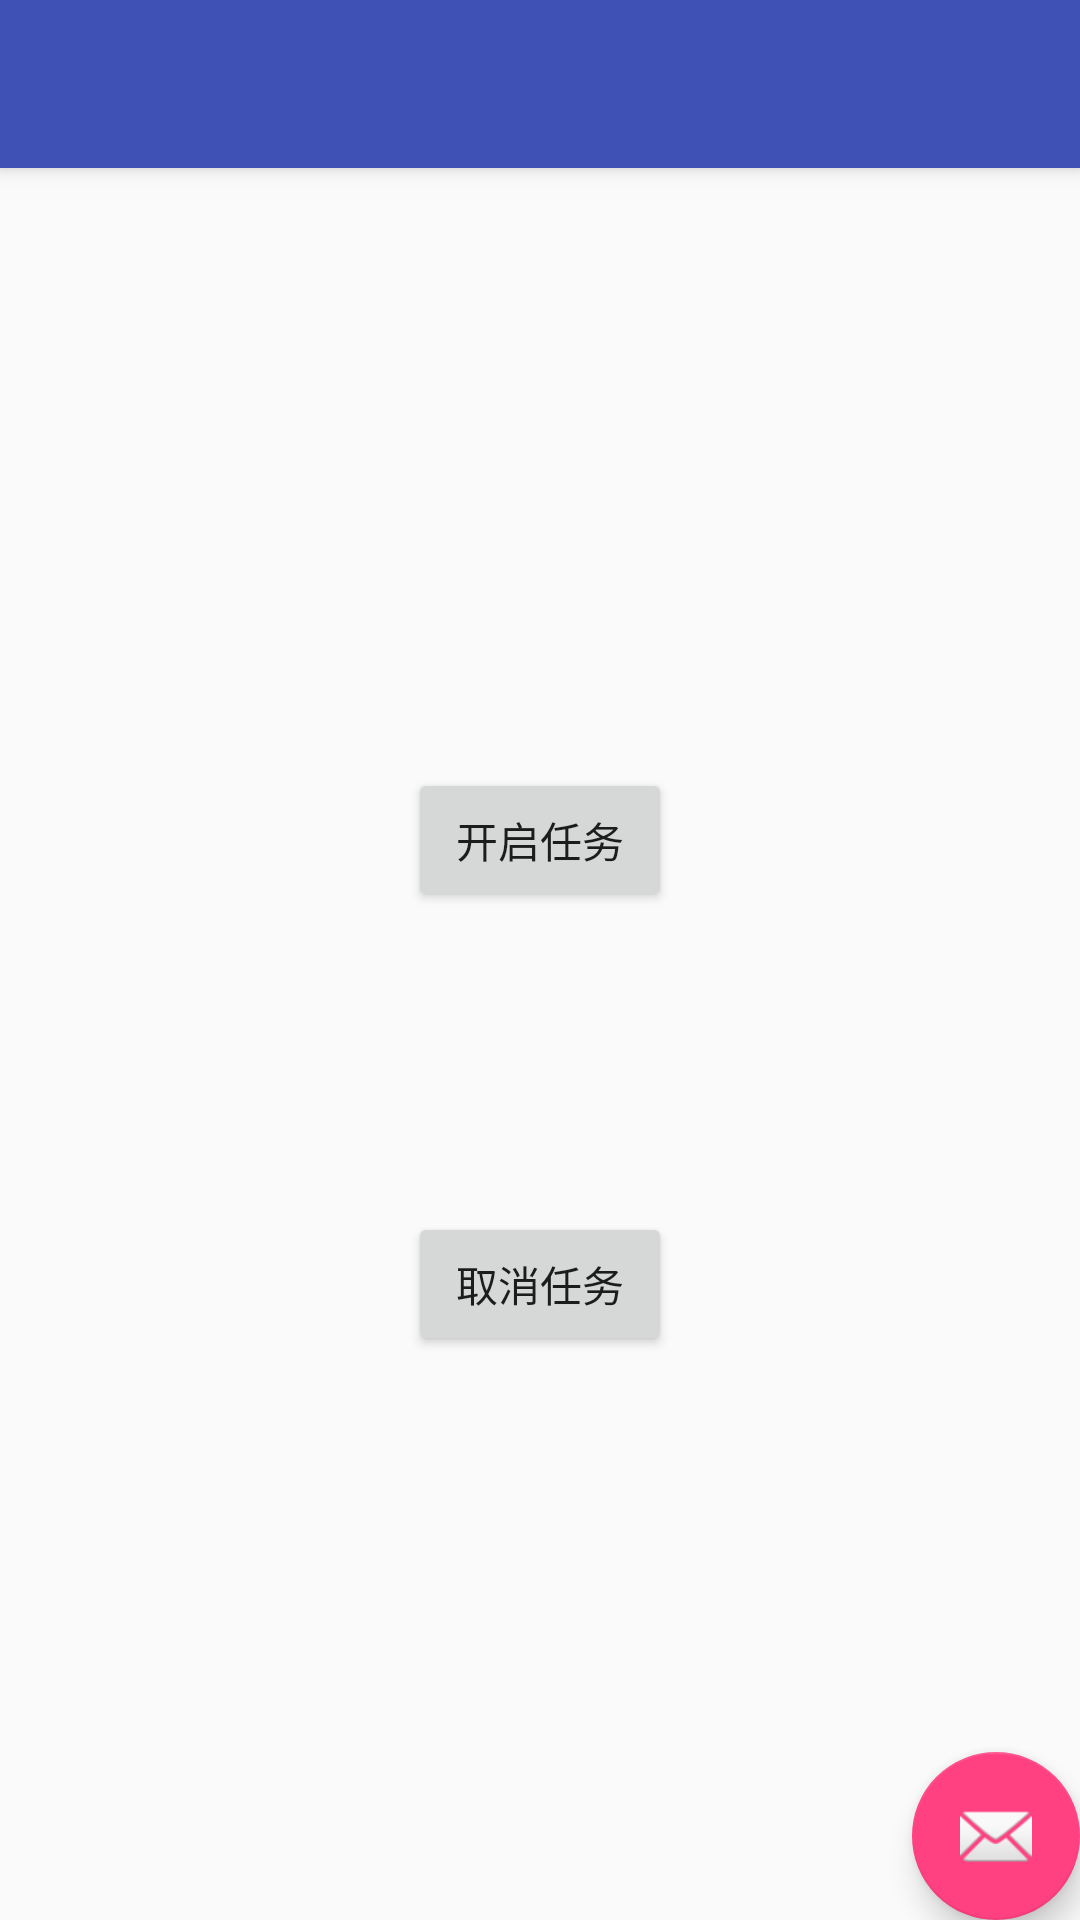

Write the Android layout XML for this screen, with the resource values it uses.
<!-- AndroidManifest.xml: application theme AppTheme -->
<!-- res/layout/activity_alarm.xml -->
<?xml version="1.0" encoding="utf-8"?>
<android.support.design.widget.CoordinatorLayout xmlns:android="http://schemas.android.com/apk/res/android"
    xmlns:app="http://schemas.android.com/apk/res-auto"
    xmlns:tools="http://schemas.android.com/tools"
    android:layout_width="match_parent"
    android:layout_height="match_parent"
    tools:context=".ui.activity.AlarmActivity">

    <android.support.design.widget.AppBarLayout
        android:layout_width="match_parent"
        android:layout_height="wrap_content"
        android:theme="@style/AppTheme.AppBarOverlay">

        <android.support.v7.widget.Toolbar
            android:id="@+id/toolbar"
            android:layout_width="match_parent"
            android:layout_height="?attr/actionBarSize"
            android:background="?attr/colorPrimary"
            app:popupTheme="@style/AppTheme.PopupOverlay" />

    </android.support.design.widget.AppBarLayout>

    <include layout="@layout/content_alarm" />

    <android.support.design.widget.FloatingActionButton
        android:id="@+id/fab"
        android:layout_width="wrap_content"
        android:layout_height="wrap_content"
        android:layout_gravity="bottom|end"
        android:layout_margin="@dimen/fab_margin"
        app:srcCompat="@android:drawable/ic_dialog_email" />

</android.support.design.widget.CoordinatorLayout>
<!-- res/layout/content_alarm.xml (included above) -->
<?xml version="1.0" encoding="utf-8"?>
<android.support.constraint.ConstraintLayout xmlns:android="http://schemas.android.com/apk/res/android"
    xmlns:app="http://schemas.android.com/apk/res-auto"
    xmlns:tools="http://schemas.android.com/tools"
    android:layout_width="match_parent"
    android:layout_height="match_parent"
    app:layout_behavior="@string/appbar_scrolling_view_behavior"
    tools:context=".ui.activity.AlarmActivity"
    tools:showIn="@layout/activity_alarm">


    <Button
        android:id="@+id/button1"
        android:layout_width="wrap_content"
        android:layout_height="wrap_content"
        android:layout_marginTop="200dp"
        android:text="开启任务"
        app:layout_constraintEnd_toEndOf="parent"
        app:layout_constraintStart_toStartOf="parent"
        app:layout_constraintTop_toTopOf="parent" />

    <Button
        android:id="@+id/button2"
        android:layout_width="wrap_content"
        android:layout_height="wrap_content"
        android:layout_marginTop="100dp"
        android:text="取消任务"
        app:layout_constraintEnd_toEndOf="parent"
        app:layout_constraintStart_toStartOf="parent"
        app:layout_constraintTop_toBottomOf="@+id/button1" />
</android.support.constraint.ConstraintLayout>
<!-- resources referenced by this layout -->
<resources>
  <style name="AppTheme.AppBarOverlay" parent="ThemeOverlay.AppCompat.Dark.ActionBar" />
  <style name="AppTheme.PopupOverlay" parent="ThemeOverlay.AppCompat.Light" />
  <style name="AppTheme" parent="Theme.AppCompat.Light.DarkActionBar">
          
          <item name="colorPrimary">@color/colorPrimary</item>
          <item name="colorPrimaryDark">@color/colorPrimaryDark</item>
          <item name="colorAccent">@color/colorAccent</item>
      </style>
  <color name="colorPrimary">#3F51B5</color>
  <color name="colorPrimaryDark">#303F9F</color>
  <color name="colorAccent">#FF4081</color>
</resources>
